Photos from the image-classification dataset "dataset" in the GitHub repository voltteckkerz/projectai. Its 5 classes are: Apostasioideae orchid subfamily, Cypripedioideae orchid subfamily, Epidendroideae orchid subfamily, Orchidoideae orchid subfamily, Vanilloideae orchid subfamily.

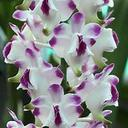
Label: Epidendroideae orchid subfamily

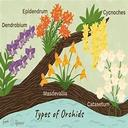
Label: Orchidoideae orchid subfamily

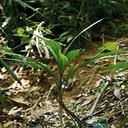
Label: Apostasioideae orchid subfamily

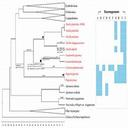
Label: Vanilloideae orchid subfamily

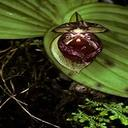
Label: Cypripedioideae orchid subfamily

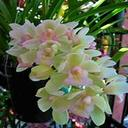
Label: Epidendroideae orchid subfamily
